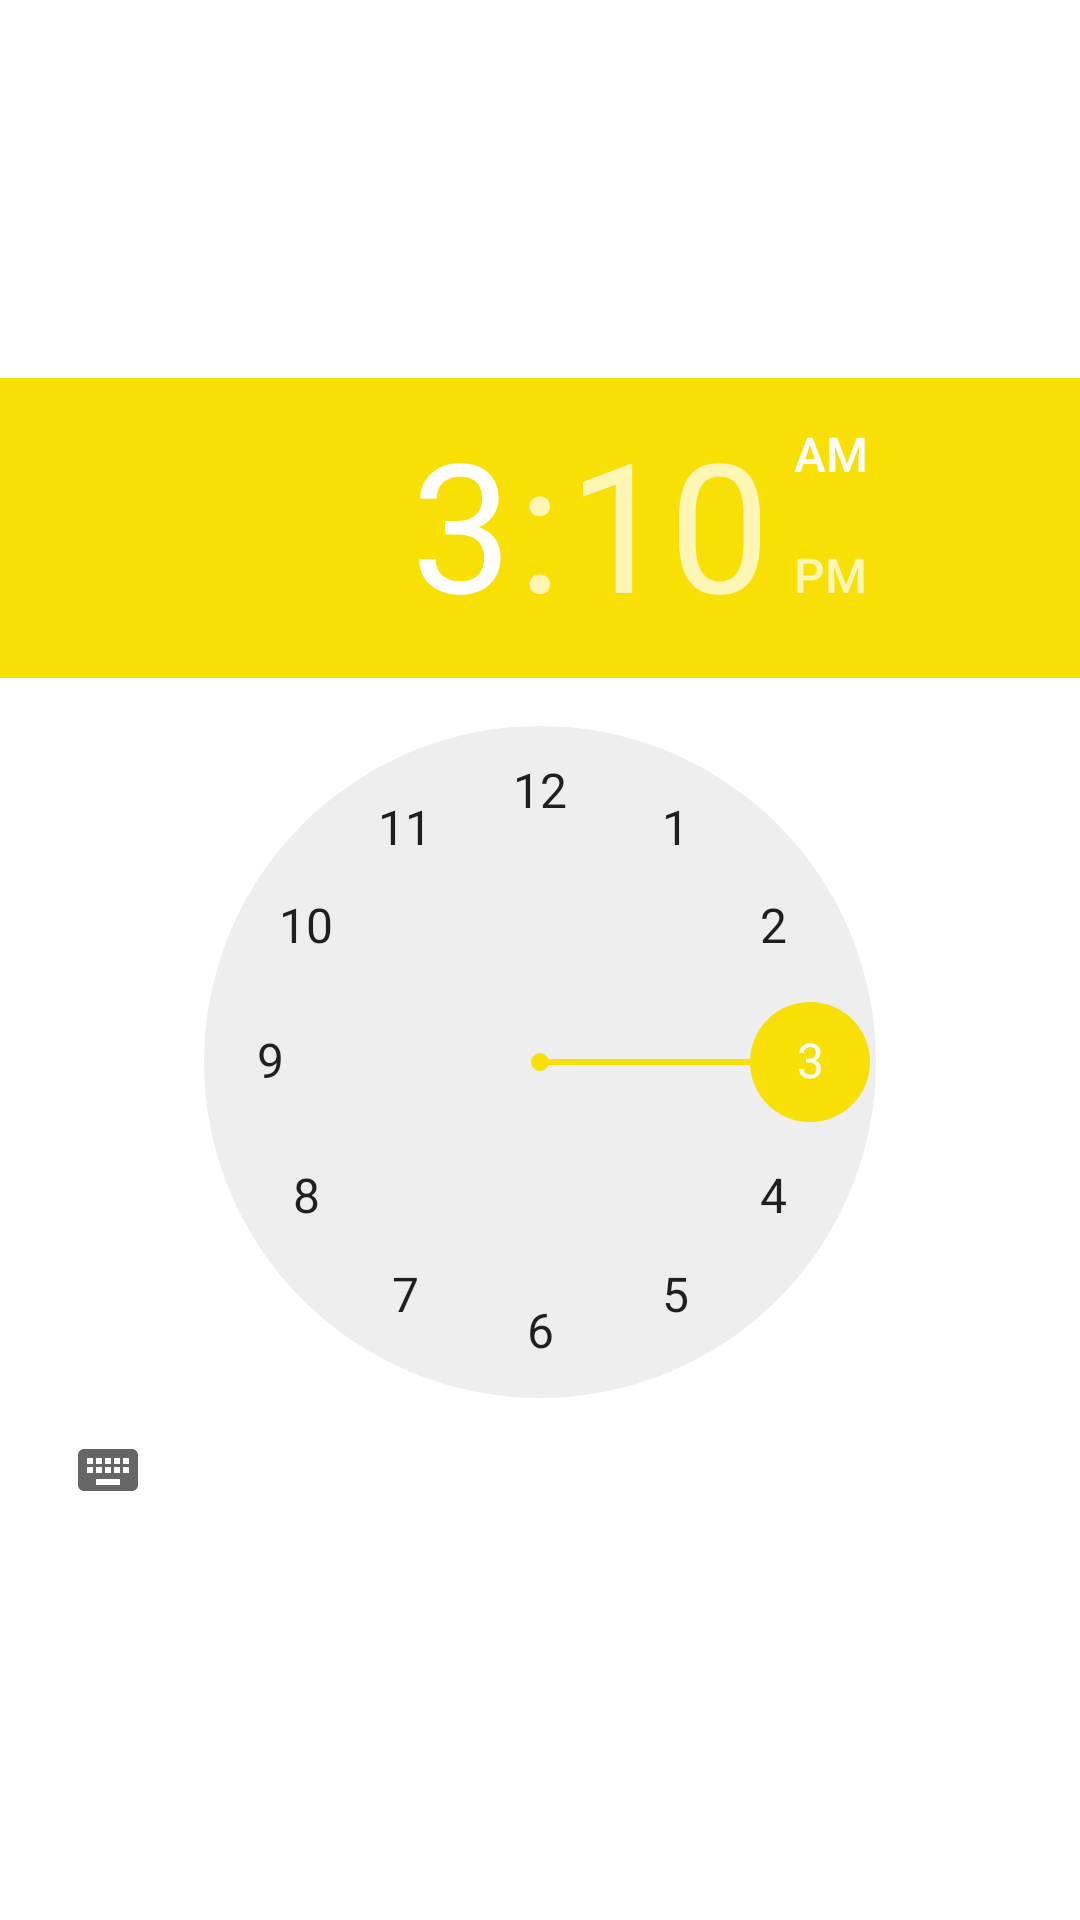

This screen was rendered from an Android layout file. Write that file and the resources it references.
<!-- AndroidManifest.xml: application theme Theme.DuarClientApp -->
<!-- res/layout/layout_timepicker_bottomsheet.xml -->
<?xml version="1.0" encoding="utf-8"?>
<androidx.constraintlayout.widget.ConstraintLayout
    xmlns:android="http://schemas.android.com/apk/res/android"
    android:layout_width="match_parent"
    android:layout_height="wrap_content"
    android:background="@drawable/bg_topcr16_white"
    xmlns:app="http://schemas.android.com/apk/res-auto"
    app:layout_behavior="@string/bottom_sheet_behavior">

    <TimePicker
        android:layout_width="wrap_content"
        android:layout_height="wrap_content"
        app:layout_constraintBottom_toBottomOf="parent"
        app:layout_constraintEnd_toEndOf="parent"
        app:layout_constraintStart_toStartOf="parent"
        app:layout_constraintTop_toTopOf="parent" />

</androidx.constraintlayout.widget.ConstraintLayout>
<!-- resources referenced by this layout -->
<resources>
  <!-- drawable bg_topcr16_white (drawable) -->
  <?xml version="1.0" encoding="utf-8"?>
  <shape xmlns:android="http://schemas.android.com/apk/res/android">
      <stroke android:color="@color/white" />
      <corners
          android:topLeftRadius="16dp"
          android:topRightRadius="16dp" />
  </shape>
  <style name="Theme.DuarClientApp" parent="Theme.MaterialComponents.DayNight.NoActionBar">
          
          <item name="colorPrimary">@color/yellow2</item>
          <item name="colorPrimaryVariant">@color/yellow2</item>
          <item name="colorOnPrimary">@color/white</item>
          
          <item name="colorSecondary">@color/yellow2</item>
          <item name="colorSecondaryVariant">@color/yellow2</item>
          <item name="colorOnSecondary">@color/white</item>
          
          <item name="android:statusBarColor" tools:targetApi="l">?attr/colorPrimaryVariant</item>
          
      </style>
  <color name="white">#FFFFFF</color>
  <color name="yellow2">#F8DF05</color>
</resources>
